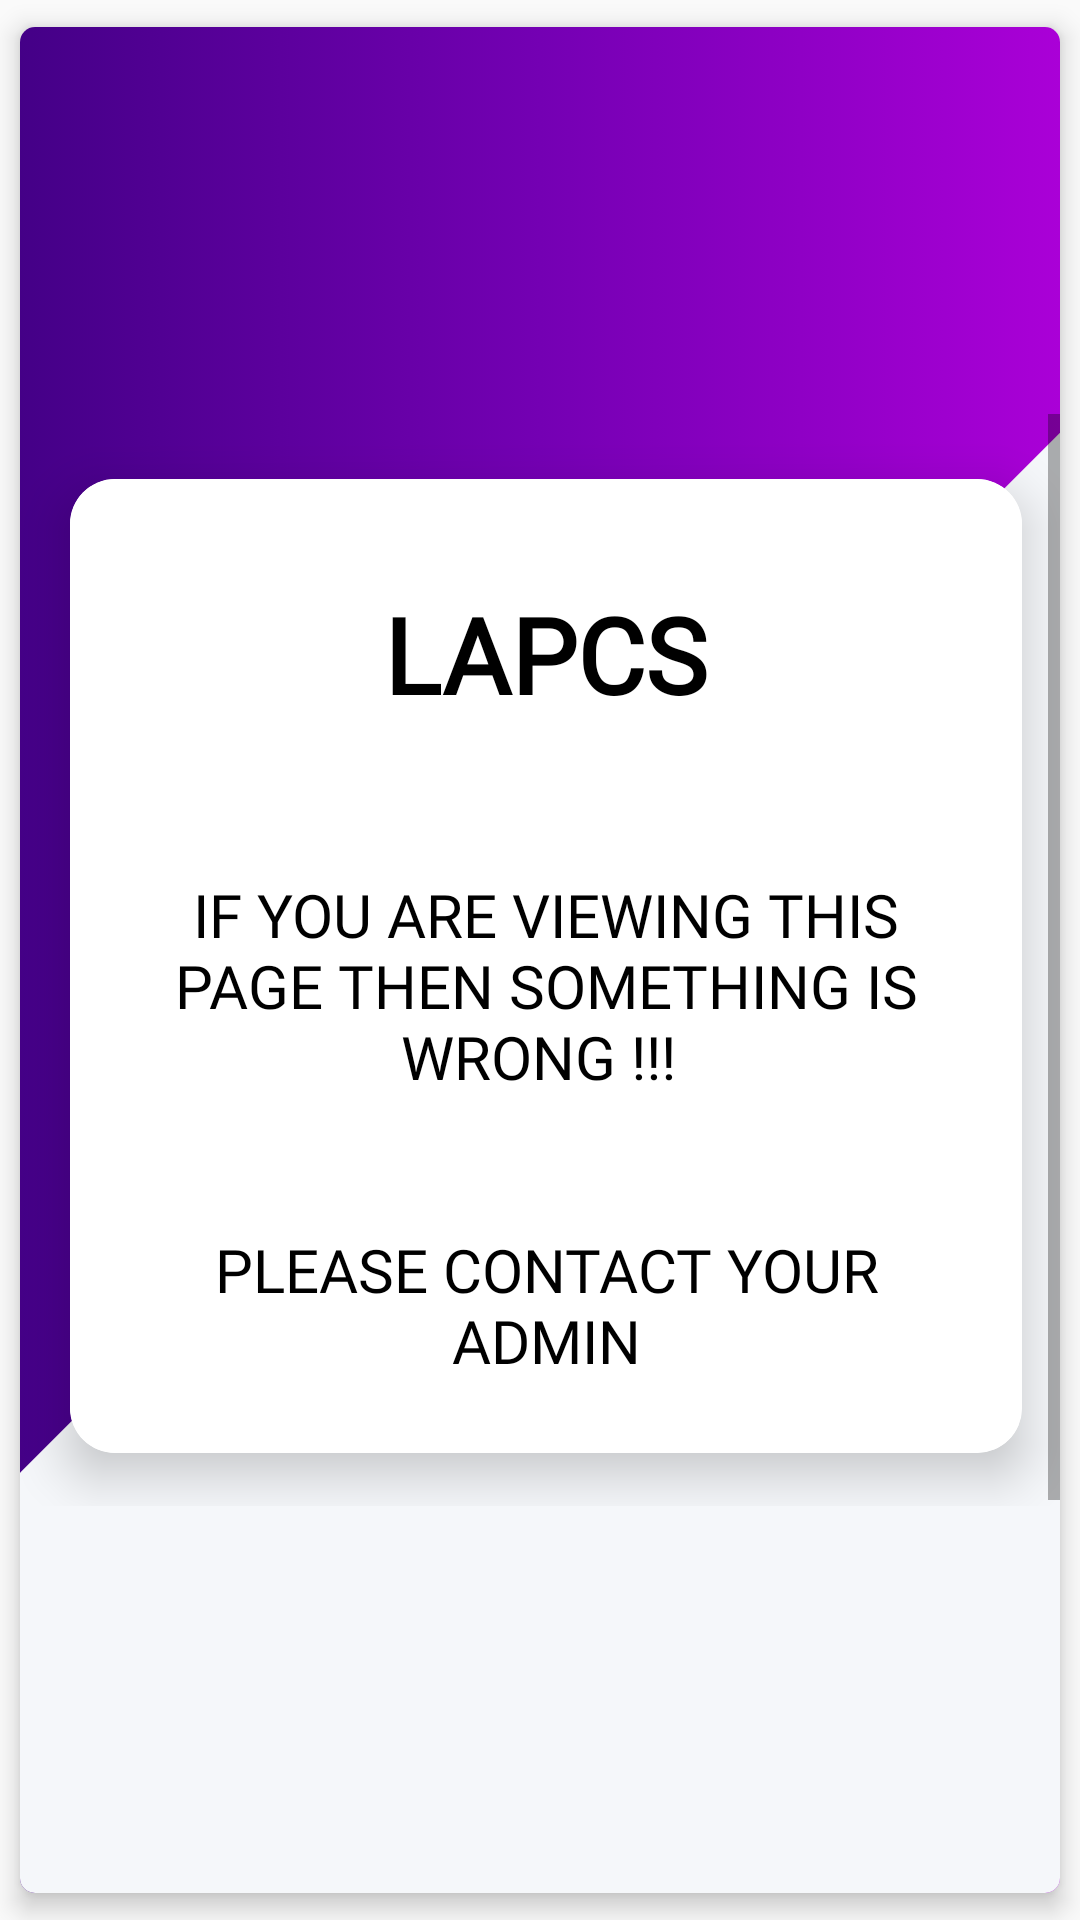

Write the Android layout XML for this screen, with the resource values it uses.
<!-- AndroidManifest.xml: application theme AppTheme -->
<!-- res/layout/activity_main.xml -->
<?xml version="1.0" encoding="utf-8"?>
<androidx.cardview.widget.CardView xmlns:android="http://schemas.android.com/apk/res/android"
    xmlns:app="http://schemas.android.com/apk/res-auto"
    xmlns:card_view="http://schemas.android.com/apk/res-auto"
    xmlns:tools="http://schemas.android.com/tools"
    android:layout_width="wrap_content"
    android:layout_height="match_parent"
    card_view:cardBackgroundColor="#fff"
    card_view:cardCornerRadius="5dp"
    card_view:cardElevation="5dp"
    card_view:cardUseCompatPadding="true"
    tools:context=".Activities.MainActivity">

    <RelativeLayout
        android:layout_width="match_parent"
        android:layout_height="match_parent"
        android:background="@drawable/slanted_rectange">

        <ScrollView
            android:id="@+id/scroll_view_main"
            android:layout_width="wrap_content"
            android:layout_height="wrap_content"
            android:layout_centerInParent="true"
            android:fadeScrollbars="false"
            android:fillViewport="true"
            android:outlineAmbientShadowColor="@color/colorIndigo"
            android:outlineSpotShadowColor="@color/colorIndigo"
            android:scrollbarAlwaysDrawVerticalTrack="true">

            <androidx.cardview.widget.CardView
                android:id="@+id/cardView"
                android:layout_width="wrap_content"
                android:layout_height="wrap_content"
                android:layout_margin="2dp"
                card_view:cardBackgroundColor="#fff"
                card_view:cardCornerRadius="15dp"
                card_view:cardElevation="10dp"
                card_view:cardUseCompatPadding="true">

                <RelativeLayout
                    android:layout_width="match_parent"
                    android:layout_height="match_parent"
                    android:background="@color/colorYKISN">
                    <TextView
                        android:id="@+id/tv_login"
                        android:layout_width="wrap_content"
                        android:layout_height="wrap_content"
                        android:layout_centerHorizontal="true"
                        android:layout_marginTop="35dp"
                        android:layout_marginBottom="30dp"
                        android:layout_toEndOf="@+id/img_app"
                        android:fontFamily="@font/calibri_regular"
                        android:text="@string/app_name"
                        android:textAppearance="@style/Base.TextAppearance.AppCompat.Headline"
                        android:textColor="@color/colorBlack"
                        android:textSize="35sp"
                        android:textAllCaps="true"
                        android:textStyle="bold" />
                    <TextView
                        android:layout_width="wrap_content"
                        android:layout_height="wrap_content"
                        android:text="@string/main_activity_str"
                        android:textAlignment="center"
                        android:textAllCaps="true"
                        android:layout_below="@+id/tv_login"
                        android:fontFamily="@font/calibri_regular"
                        android:textAppearance="@style/Base.TextAppearance.AppCompat.Medium"
                        android:textColor="@color/colorBlack"
                        android:textSize="20dp"

                        android:layout_margin="20dp"
                        app:layout_constraintBottom_toBottomOf="parent"
                        app:layout_constraintLeft_toLeftOf="parent"
                        app:layout_constraintRight_toRightOf="parent"
                        app:layout_constraintTop_toTopOf="parent" />

                </RelativeLayout>
            </androidx.cardview.widget.CardView>
        </ScrollView>
    </RelativeLayout>

</androidx.cardview.widget.CardView>
<!-- resources referenced by this layout -->
<resources>
  <color name="colorBlack">#000000</color>
  <color name="colorIndigo">#9C27B0</color>
  <color name="colorYKISN">#FFFFFF</color>
  <!-- drawable slanted_rectange (drawable) -->
  <?xml version="1.0" encoding="UTF-8"?>
  <layer-list xmlns:android="http://schemas.android.com/apk/res/android" >
  
      <item android:drawable="@drawable/gradient2"/>
  
      <item
          android:right="-185dp"
          android:left="150dp"
          android:bottom="-200dp"
          >
          <rotate android:fromDegrees="45">
              <shape android:shape="rectangle">
                  <padding android:top="-35dp"/>
                  <solid android:color="#F5F7FA" />
              </shape>
          </rotate>
      </item>
  
  </layer-list>
  <string name="app_name">LAPCS</string>
  <string name="main_activity_str">If You are Viewing this Page then Something is Wrong !!! \n \n \nPlease Contact Your Admin</string>
  <style name="AppTheme" parent="Theme.AppCompat.Light.NoActionBar">
          
          <item name="colorPrimary">@color/indigologo</item>
          <item name="colorPrimaryDark">@color/colorIndigo2</item>
          <item name="colorAccent">@color/colorIndigo</item>
      </style>
  <!-- drawable gradient2 (drawable) -->
  <?xml version="1.0" encoding="utf-8"?>
  <selector xmlns:android="http://schemas.android.com/apk/res/android">
  <item android:state_pressed="false">
      <shape xmlns:android="http://schemas.android.com/apk/res/android">
          <gradient
              android:startColor="#440087"
              android:centerColor="#7400B3"
              android:endColor="#AA00D7"
              android:angle="0" />
  
      </shape>
  </item>
  </selector>
  <color name="indigologo">#7400b3</color>
  <color name="colorIndigo2">#AA00D7</color>
</resources>
